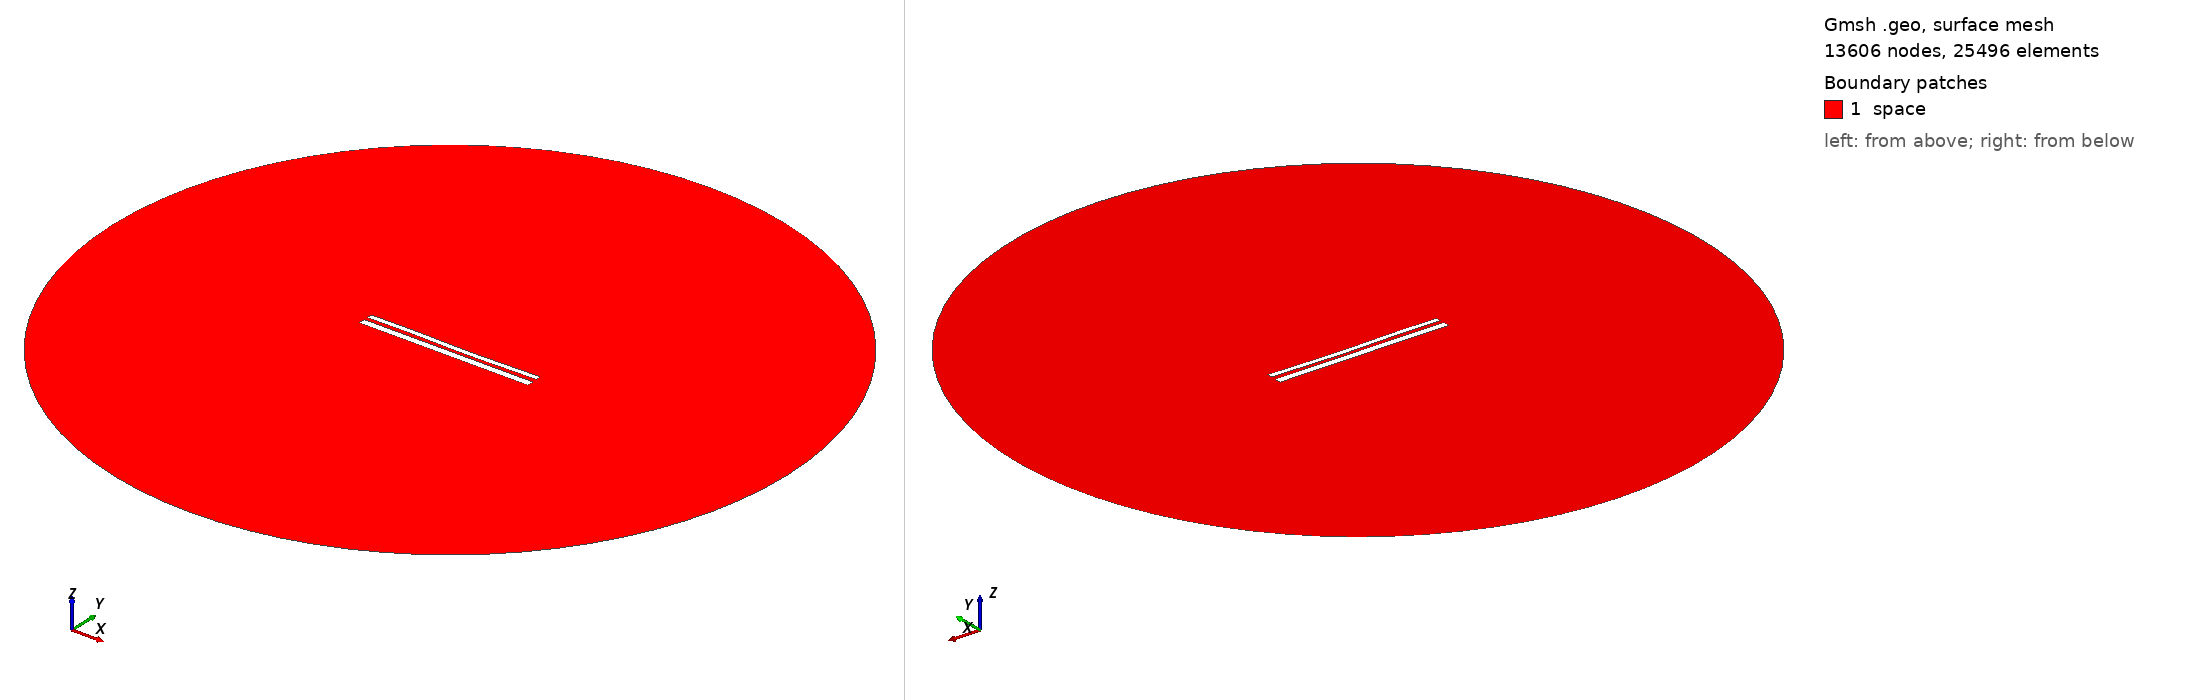

Gmsh geometry script, surface-meshed: 13606 nodes, 25496 surface elements. Boundary patches (legend numbers): 1 space. Left view from above one corner, right view from below the opposite corner. Legend entries are the model's physical surfaces. The drawing asked Gmsh for element sizes between 1% and 20% of the model's largest extent; the script's own settings can give other sizes.

=== 10899.geo (drawn) ===
//---------------------------------------
// Geometry kernel
//---------------------------------------

SetFactory("OpenCASCADE");



//---------------------------------------
// Parameters of the geometry
//---------------------------------------

// Overetch of the upper plate
overetch = 0.375;

// Distance between the plates
distance = 2.0;

// Discretization over the x axis (for the deformation)
nx = 50; 

// Length of the plate
L = 100 - overetch; 

// Number of modes
n = 4; 

// 1st mode coefficient
coeff(1) = 0.0;
beta(1) = 0.596864 * 3.1415926535 / L;

// 2nd mode coefficient
coeff(2) = -0.15;
beta(2) = 1.49418 * 3.1415926535 / L;

// 3rd mode coefficient
coeff(3) = 0.15;
beta(3) = 2.50025 * 3.1415926535 / L;

// 4th mode coefficient
coeff(4) = 0.07499999999999998;
beta(4) = 3.49999 * 3.1415926535 / L;



//---------------------------------------
// Upper plate (deformed rectangle)
//---------------------------------------

// Coordiantes of the upper plate
xmin = -50;
xmax = 50 - overetch;

// Height of the upper plate
yheight = 4 - 2 * overetch;

// Indexes of the points
UpperID[] = {};
LowerID[] = {};
LeftID[] = {};
RightID[] = {};

// Point index
p = 1;

// Horizontal edges
For i In {1:nx}
    x = xmin + (i-1)*(xmax - xmin)/(nx-1);

    y_bottom = distance / 2 + overetch;
    For j In {1:n}
        C = (Cosh(beta(j)*L) + Cos(beta(j)*L)) / (Sinh(beta(j)*L) + Sin(beta(j)*L));
        y_bottom  = y_bottom + coeff(j) * (Cosh(beta(j)*(x+50)) - Cos(beta(j)*(x+50)) - C * (Sinh(beta(j)*(x+50)) - Sin(beta(j)*(x+50))));
    EndFor

    y_top = y_bottom + yheight;

    Point(p) = {x, y_top, 0, 1.0};
    UpperID[i] = p;
    p = p + 1;

    Point(p) = {x, y_bottom, 0, 1.0};
    LowerID[i] = p;
    p = p + 1;
EndFor

// Create point lists
UpperPts[] = {}; LowerPts[] = {};
For i In {1:nx}
  UpperPts[] += {UpperID[i]};
  LowerPts[] += {LowerID[i]};
EndFor

// Build splines
Spline(1) = {UpperPts[]};
Spline(2) = {LowerPts[]};
Line(3) = {LowerPts[nx-1], UpperPts[nx-1]};
Line(4) = {LowerPts[0], UpperPts[0]};

// Build the plane surface
Curve Loop(1) = {2, 3, -1, -4};
Plane Surface(1) = {1};



//---------------------------------------
// Lower plate (rectangle)
//---------------------------------------

// Vertices
Point(1001) = {-50, -1, 0, 1.0};
Point(1002) = { 50, -1, 0, 1.0};
Point(1003) = { 50,  -5, 0, 1.0};
Point(1004) = {-50,  -5, 0, 1.0};

// Edges
Line(5) = {1001, 1002};
Line(6) = {1002, 1003};
Line(7) = {1003, 1004};
Line(8) = {1004, 1001};

// Plane surface
Line Loop(2) = {5, 6, 7, 8};
Plane Surface(2) = {2}; 



//---------------------------------------
// Outer (fictious) boundary
//---------------------------------------

// Points
Point(1005) = {0, 0, 0};       // Center
Point(1006) = {200, 0, 0};     // Start point
Point(1007) = {0, 200, 0};     // 90 degrees
Point(1008) = {-200, 0, 0};    // 180 degrees
Point(1009) = {0, -200, 0};    // 270 degrees

// Circle arcs (each needs start, center, end)
Circle(9) = {1006, 1005, 1007};
Circle(10) = {1007, 1005, 1008};
Circle(11) = {1008, 1005, 1009};
Circle(12) = {1009, 1005, 1006};

// Plane surface for the entire domain
Curve Loop(3) = {9, 10, 11, 12};
Surface(3) = {3};

// Subtract the plates from the whole domain to obtain the actual domain where we want to solve the equations
BooleanDifference{ Surface{3}; Delete; }{ Surface{1}; Surface{2}; Delete; }




//---------------------------------------
// Transfinite Lines/Curves
//---------------------------------------

// Set the number of points on the boundaries
r = 7;

// Plates
Transfinite Curve {1, 2} = 50*r Using Progression 1;
Transfinite Curve {3, 4} = 2*r Using Progression 1;
Transfinite Line {5, 7} = 50*r Using Progression 1;
Transfinite Line {6, 8} = 2*r Using Progression 1;

// Outer boundary
Transfinite Line {9, 10, 11, 12} = 20 Using Progression 1;



//---------------------------------------
// Physical groups
//---------------------------------------                

// Physical curves (boundaries)
Physical Line("force_segment", 10) = {2};
Physical Line("upper_plate", 11) = {1, 3, 4};
Physical Line("lower_plate", 12) = {5, 6, 7, 8};
Physical Line("boundary", 20) = {9, 10, 11, 12};

// Physical Surfaces
Physical Surface("space", 30) = {3};



//---------------------------------------
// 6. Generate the Mesh
//---------------------------------------

// 2D mesh generation
Mesh 2;
